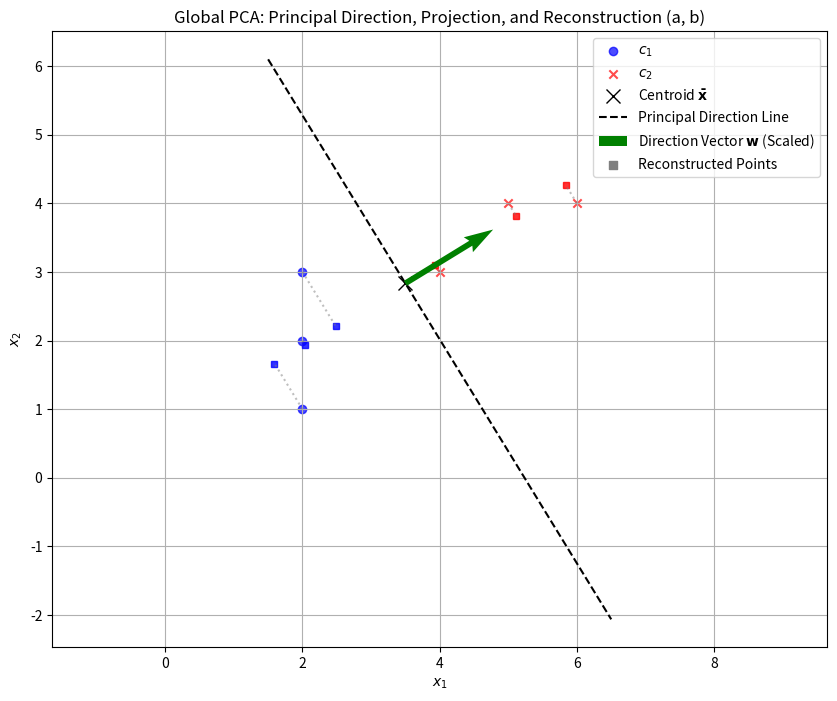

The matplotlib source for this figure:
import numpy as np
import matplotlib.pyplot as plt

# --- 1. DEFINE DATASET ---
c1 = np.array([[2, 1], [2, 2], [2, 3]])
c2 = np.array([[4, 3], [5, 4], [6, 4]])
X = np.concatenate((c1, c2), axis=0)
N = X.shape[0]  # N = 6 observations
D = X.shape[1]  # D = 2 dimensions

# --- 2. GLOBAL PCA CALCULATION ---

# Calculate the Global Centroid (x_bar)
x_bar = np.mean(X, axis=0)

# Center the data
X_centered = X - x_bar

# Calculate the Global Covariance Matrix (C)
# rowvar=False means columns are variables (x1, x2)
C = np.cov(X, rowvar=False)

# Find Eigenvalues and Eigenvectors
W, V = np.linalg.eig(C)

# Determine the Principal Component (w)
max_idx = np.argmax(W)
lambda1 = W[max_idx]
w = V[:, max_idx]

# Ensure w points in the positive x1 direction for consistent visualization
if w[0] < 0:
    w = -w

# Calculate Offset (w_0)
w0 = -np.dot(w, x_bar)

# --- RESULTS FOR PART (a) ---
print("--- Part (a) Results: Principal Direction Equation ---")
print(f"Global Centroid (x_bar): [{x_bar[0]:.4f}, {x_bar[1]:.4f}]")
print(f"Principal Direction Vector (w): [{w[0]:.4f}, {w[1]:.4f}]")
print(f"Offset Parameter (w0): {w0:.4f}")
print(f"Equation: {w[0]:.4f} * x1 + {w[1]:.4f} * x2 + {w0:.4f} = 0\n")

# --- 3. VISUALIZATION FOR PART (a) ---

w1, w2 = w[0], w[1]
x_bar_1, x_bar_2 = x_bar[0], x_bar[1]

plt.figure(figsize=(10, 8))

# Plot the Data Points
plt.scatter(c1[:, 0], c1[:, 1], color='blue', label='$c_1$', marker='o', alpha=0.7)
plt.scatter(c2[:, 0], c2[:, 1], color='red', label='$c_2$', marker='x', alpha=0.7)

# Plot the Centroid
plt.plot(x_bar_1, x_bar_2, 'kx', markersize=10, label='Centroid $\\mathbf{\\bar{x}}$')

# Plot the Principal Direction Line (The equation w^T * x + w_0 = 0)
x1_line = np.linspace(X[:, 0].min() - 0.5, X[:, 0].max() + 0.5, 100)
x2_line = (-w1 * x1_line - w0) / w2
plt.plot(x1_line, x2_line, 'k--', label='Principal Direction Line')

# Plot the Direction Vector w originating from the centroid
vector_scale = 1.5
plt.quiver(x_bar_1, x_bar_2, w1, w2,
           angles='xy', scale_units='xy', scale=1/vector_scale,
           color='green', linewidths=2,
           label='Direction Vector $\\mathbf{w}$ (Scaled)', zorder=3)

# --- 4. PCA TRANSFORMATION AND RECONSTRUCTION (b) & MSE (c) ---

# (b) Transform observations (Z)
# The transformation matrix is just the principal eigenvector 'w'
Z = np.dot(X_centered, w) # Z is 6x1 (1D projected coordinates)

# (b) Reconstruct coordinates (X_reconstructed)
# X_reconstructed = Z * w^T + x_bar
X_reconstructed = np.outer(Z, w) + x_bar

# (c) Calculate the Mean Squared Error (MSE)
# MSE is the aggregate mean squared error (discrepancy) between X and X_reconstructed
mse = np.mean(np.sum((X - X_reconstructed)**2, axis=1))

# --- RESULTS FOR PART (b) and (c) ---
print("--- Part (b) and (c) Results: Transformation and MSE ---")
print(f"1D Projected Coordinates (Z):\n{Z.round(4)}")
print(f"Reconstructed Coordinates (X_reconstructed):\n{X_reconstructed.round(4)}")
print(f"Aggregate Mean Squared Error (MSE): {mse:.4f}\n")

# --- VISUALIZATION FOR PART (b) ---
# Plot reconstructed points and lines connecting original to reconstructed
for i in range(N):
    color = 'blue' if i < c1.shape[0] else 'red'
    # Plot reconstructed point
    plt.plot(X_reconstructed[i, 0], X_reconstructed[i, 1], marker='s', markersize=5, color=color, alpha=0.8)
    # Plot projection line
    plt.plot([X[i, 0], X_reconstructed[i, 0]], [X[i, 1], X_reconstructed[i, 1]],
             linestyle=':', color='gray', alpha=0.5)

# Label reconstructed points
plt.scatter([], [], marker='s', color='gray', label='Reconstructed Points') # for legend

plt.xlabel('$x_1$')
plt.ylabel('$x_2$')
plt.title('Global PCA: Principal Direction, Projection, and Reconstruction (a, b)')
plt.legend()
plt.grid(True)
plt.axis('equal')
plt.show()


# --- 5. FISHER DISCRIMINANT RATIO (d) ---

# Separate the 1D projected coordinates (Z) back into two classes
Z_c1 = Z[:c1.shape[0]]
Z_c2 = Z[c1.shape[0]:]

# Centroid of projected class 1 (m1)
m1 = np.mean(Z_c1)
# Centroid of projected class 2 (m2)
m2 = np.mean(Z_c2)

# Variance of projected class 1 (sigma1^2)
sigma1_sq = np.var(Z_c1, ddof=1) # ddof=1 for sample variance
# Variance of projected class 2 (sigma2^2)
sigma2_sq = np.var(Z_c2, ddof=1)

# Compute Fisher Discriminant Ratio (FR)
# FR = (m1 - m2)^2 / (sigma1^2 + sigma2^2)
fr = (m1 - m2)**2 / (sigma1_sq + sigma2_sq)

# --- RESULTS FOR PART (d) ---
print("--- Part (d) Results: Fisher Discriminant Ratio (FR) ---")
print(f"Projected Centroid m1: {m1:.4f}")
print(f"Projected Centroid m2: {m2:.4f}")
print(f"Projected Variance sigma1^2: {sigma1_sq:.4f}")
print(f"Projected Variance sigma2^2: {sigma2_sq:.4f}")
print(f"Fisher Discriminant Ratio (FR): {fr:.4f}")